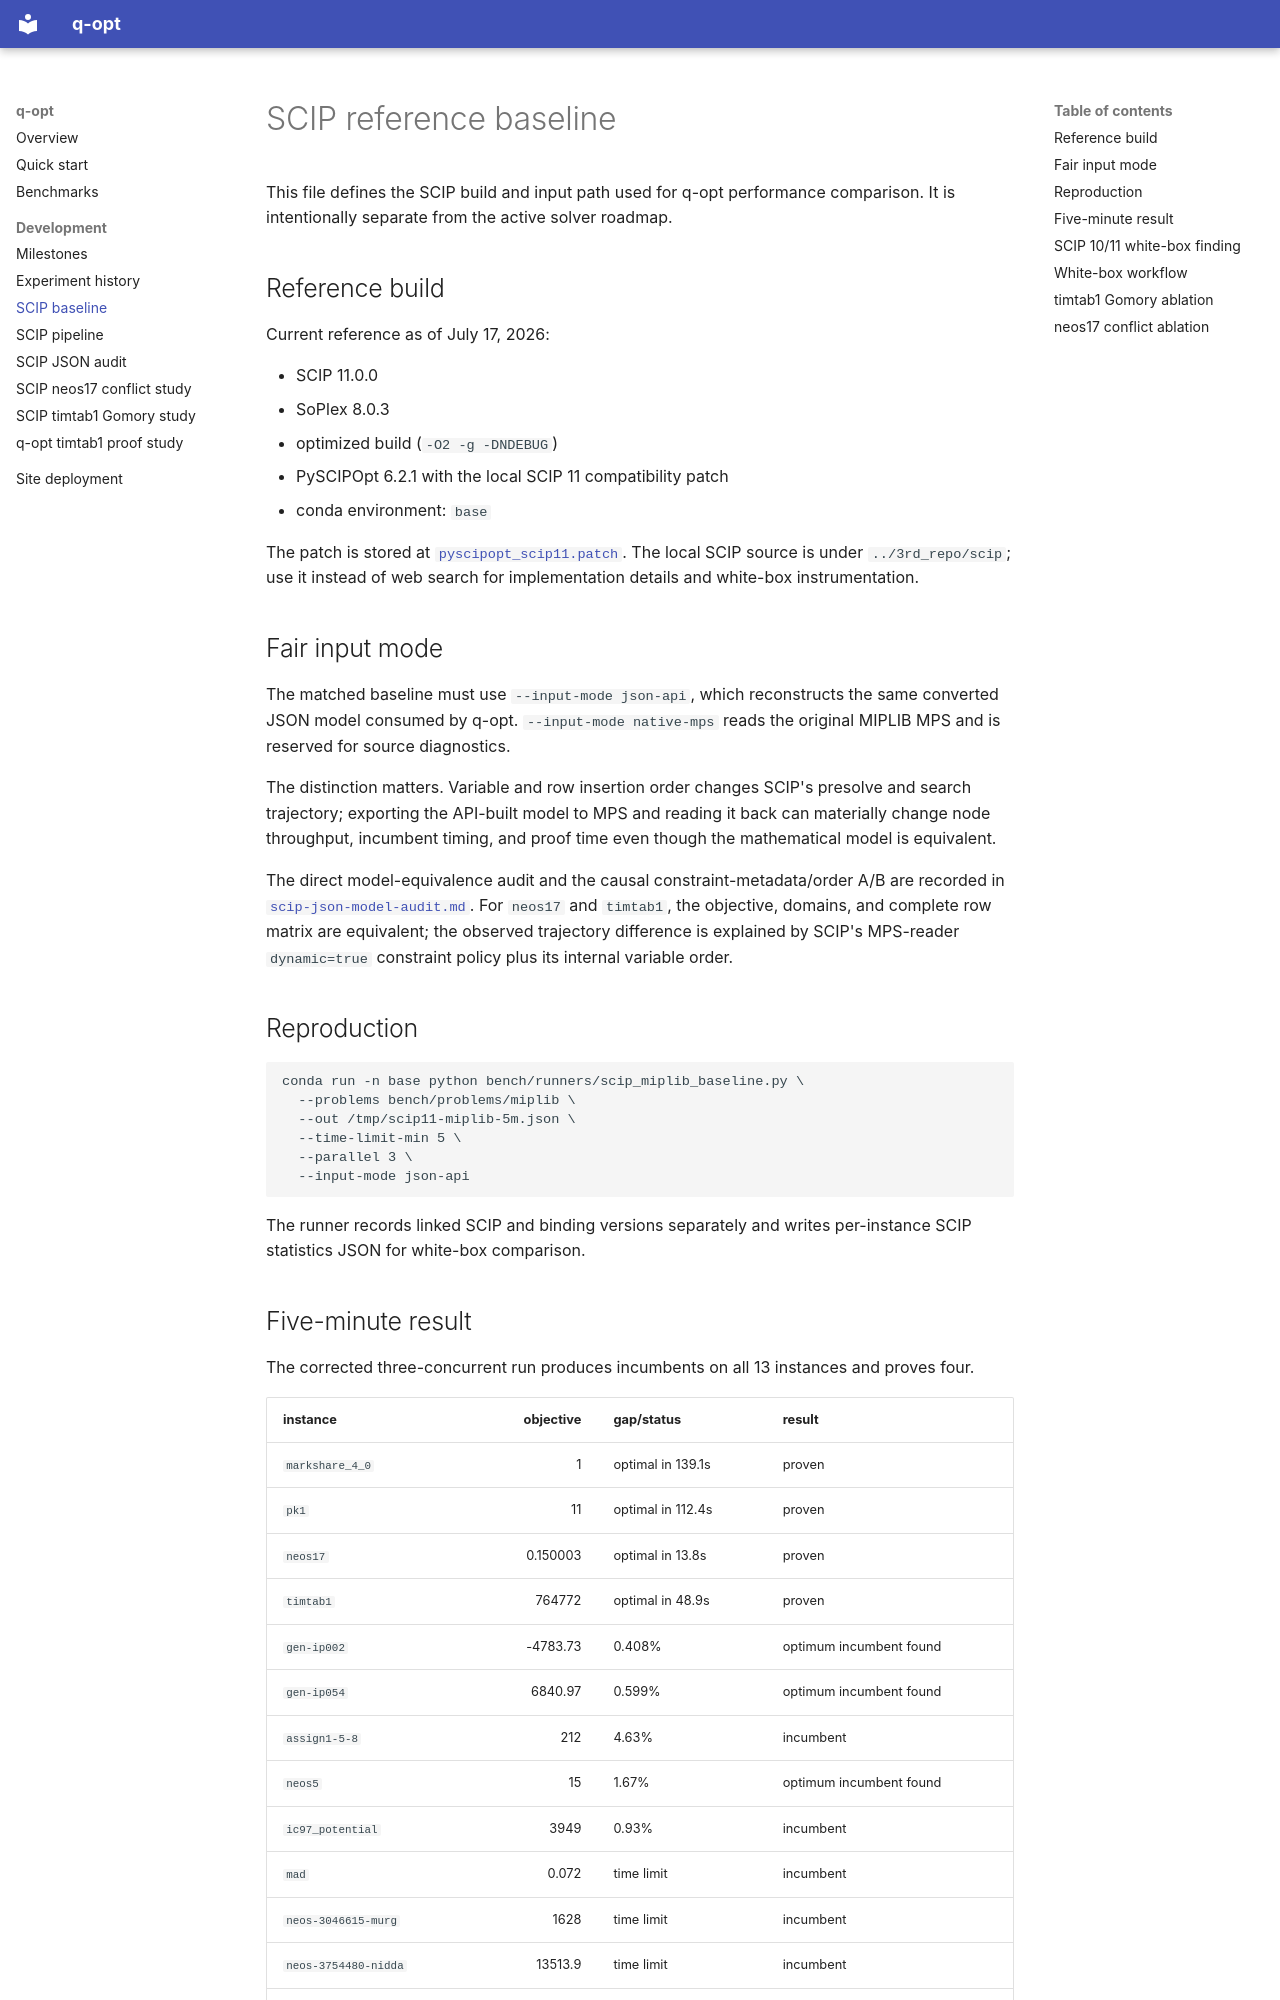

repository: qizhanchan/qopt · page: scip-baseline/index.html · generator: mkdocs

# SCIP reference baseline

This file defines the SCIP build and input path used for q-opt performance
comparison. It is intentionally separate from the active solver roadmap.

## Reference build

Current reference as of July 17, 2026:

- SCIP 11.0.0
- SoPlex 8.0.3
- optimized build (`-O2 -g -DNDEBUG`)
- PySCIPOpt 6.2.1 with the local SCIP 11 compatibility patch
- conda environment: `base`

The patch is stored at
[`pyscipopt_scip11.patch`](https://github.com/qizhanchan/qopt/blob/main/bench/runners/pyscipopt_scip11.patch).
The local SCIP source is under `../3rd_repo/scip`; use it instead of web search
for implementation details and white-box instrumentation.

## Fair input mode

The matched baseline must use `--input-mode json-api`, which reconstructs the
same converted JSON model consumed by q-opt. `--input-mode native-mps` reads
the original MIPLIB MPS and is reserved for source diagnostics.

The distinction matters. Variable and row insertion order changes SCIP's
presolve and search trajectory; exporting the API-built model to MPS and
reading it back can materially change node throughput, incumbent timing, and
proof time even though the mathematical model is equivalent.

The direct model-equivalence audit and the causal constraint-metadata/order
A/B are recorded in
[`scip-json-model-audit.md`](scip-json-model-audit.md). For `neos17` and
`timtab1`, the objective, domains, and complete row matrix are equivalent; the
observed trajectory difference is explained by SCIP's MPS-reader
`dynamic=true` constraint policy plus its internal variable order.

## Reproduction

```sh
conda run -n base python bench/runners/scip_miplib_baseline.py \
  --problems bench/problems/miplib \
  --out /tmp/scip11-miplib-5m.json \
  --time-limit-min 5 \
  --parallel 3 \
  --input-mode json-api
```

The runner records linked SCIP and binding versions separately and writes
per-instance SCIP statistics JSON for white-box comparison.

## Five-minute result

The corrected three-concurrent run produces incumbents on all 13 instances
and proves four.

| instance | objective | gap/status | result |
|----------|----------:|------------|--------|
| `markshare_4_0` | 1 | optimal in 139.1s | proven |
| `pk1` | 11 | optimal in 112.4s | proven |
| `neos17` | 0.150003 | optimal in 13.8s | proven |
| `timtab1` | 764772 | optimal in 48.9s | proven |
| `gen-ip002` | -4783.73 | 0.408% | optimum incumbent found |
| `gen-ip054` | 6840.97 | 0.599% | optimum incumbent found |
| `assign1-5-8` | 212 | 4.63% | incumbent |
| `neos5` | 15 | 1.67% | optimum incumbent found |
| `ic97_potential` | 3949 | 0.93% | incumbent |
| `mad` | 0.072 | time limit | incumbent |
| `neos-3046615-murg` | 1628 | time limit | incumbent |
| `neos-3754480-nidda` | 13513.9 | time limit | incumbent |
| `glass4` | 1.70e9 | 50.79% | incumbent |

Use the machine-readable result file, not rounded values in this table, for
future scoring.
